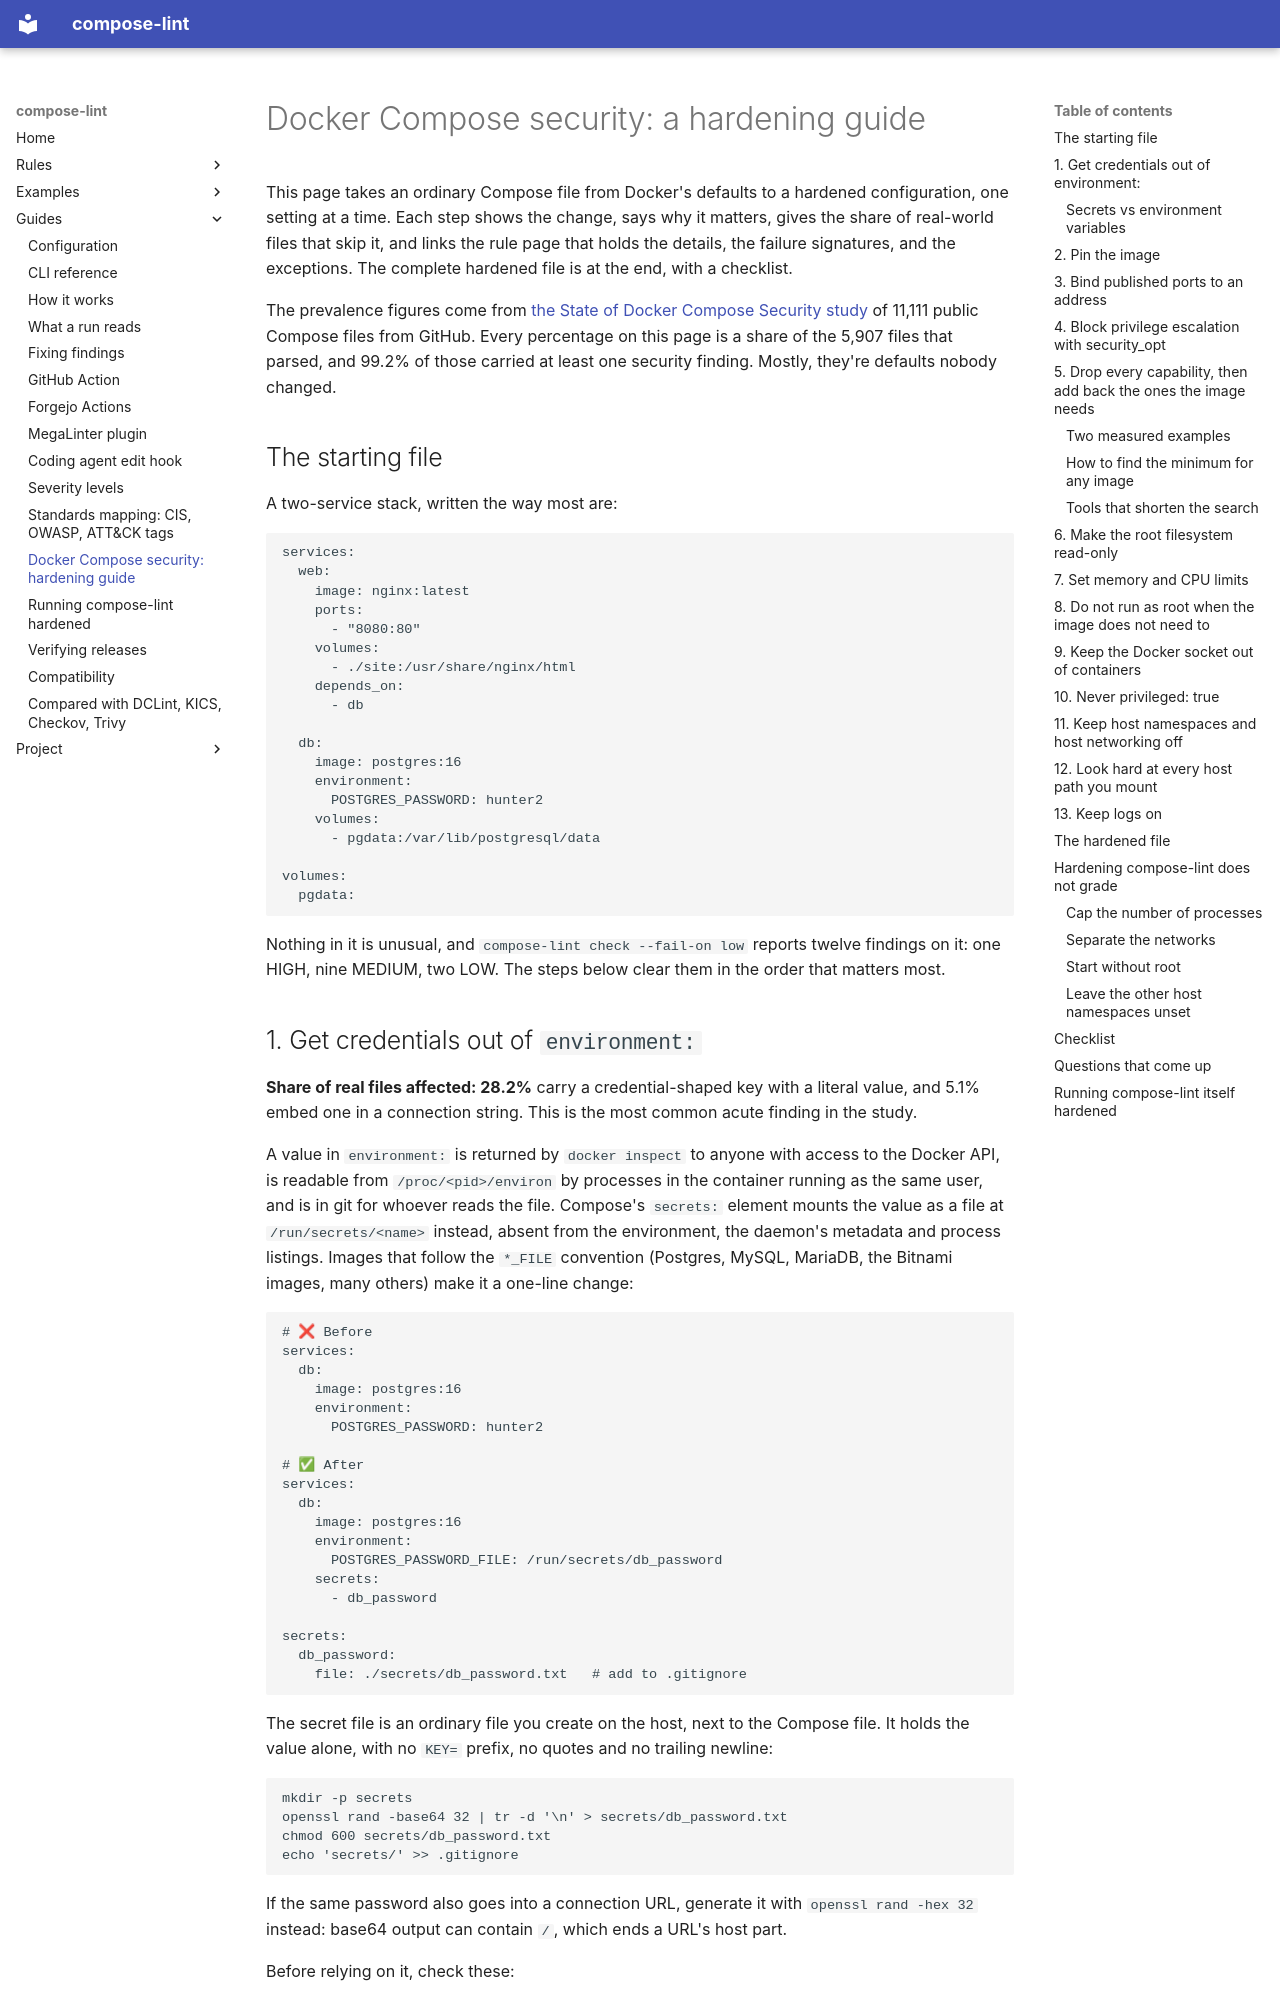

repository: tmatens/compose-lint · page: hardening/index.html · generator: mkdocs

# Docker Compose security: a hardening guide

This page takes an ordinary Compose file from Docker's defaults to a hardened
configuration, one setting at a time. Each step shows the change, says why it
matters, gives the share of real-world files that skip it, and links the rule
page that holds the details, the failure signatures, and the exceptions. The
complete hardened file is at the end, with a checklist.

The prevalence figures come from [the State of Docker Compose Security
study](state-of-compose.md) of 11,111 public Compose files from GitHub. Every
percentage on this page is a share of the 5,907 files that parsed, and 99.2%
of those carried at least one security finding. Mostly, they're defaults
nobody changed.

## The starting file

A two-service stack, written the way most are:

```yaml
services:
  web:
    image: nginx:latest
    ports:
      - "8080:80"
    volumes:
      - ./site:/usr/share/nginx/html
    depends_on:
      - db

  db:
    image: postgres:16
    environment:
      POSTGRES_PASSWORD: hunter2
    volumes:
      - pgdata:/var/lib/postgresql/data

volumes:
  pgdata:
```

Nothing in it is unusual, and `compose-lint check --fail-on low` reports twelve
findings on it: one HIGH, nine MEDIUM, two LOW. The steps below clear them in
the order that matters most.
